Dataset: Herbs (GitHub, pegasis470/Herbs). Classes: belimbing wuluh, jambu biji, jeruk nipis, kemangi, lidah buaya, nangka, pandan, pepaya, seledri, sirih.

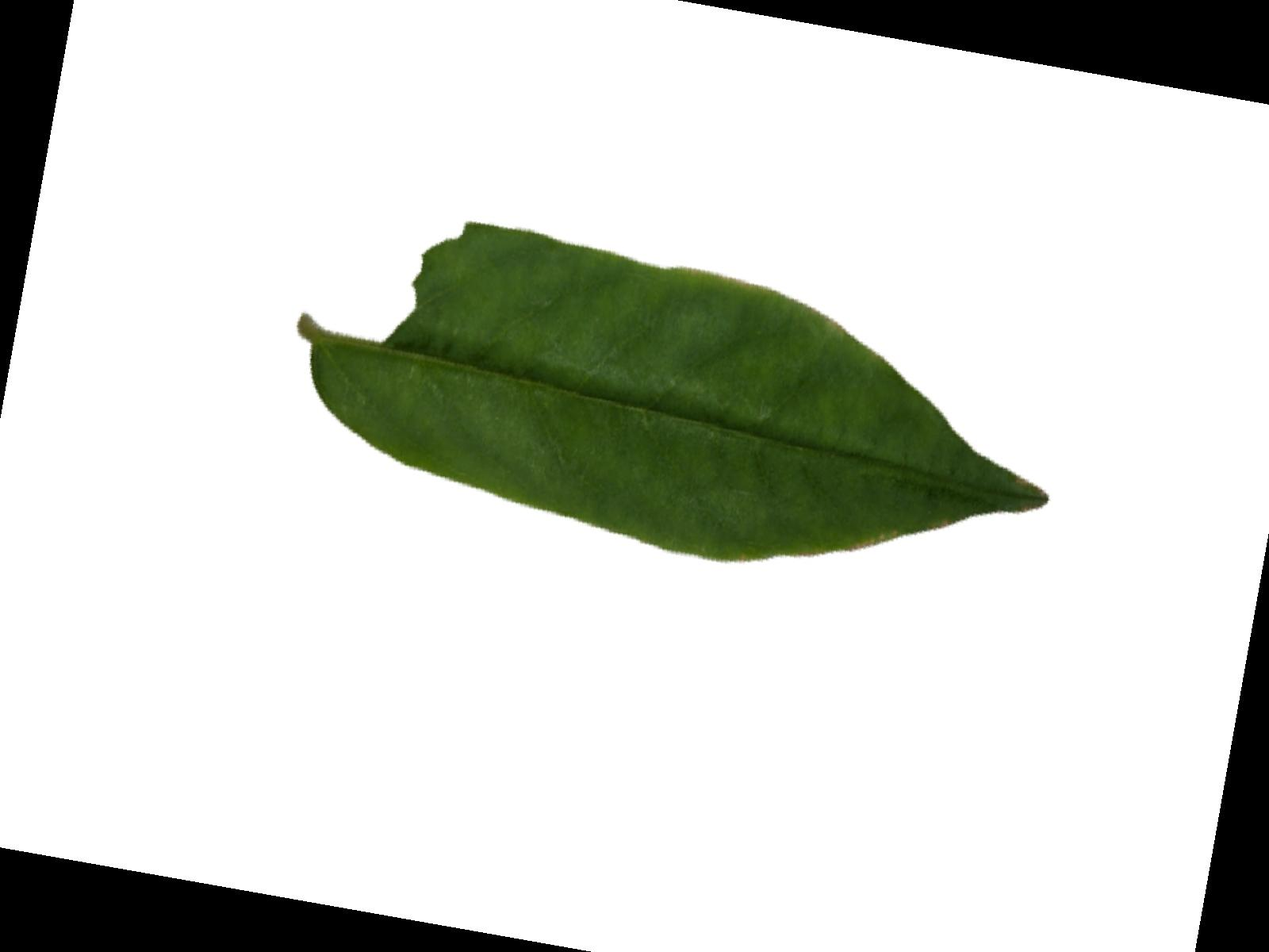
Label: belimbing wuluh

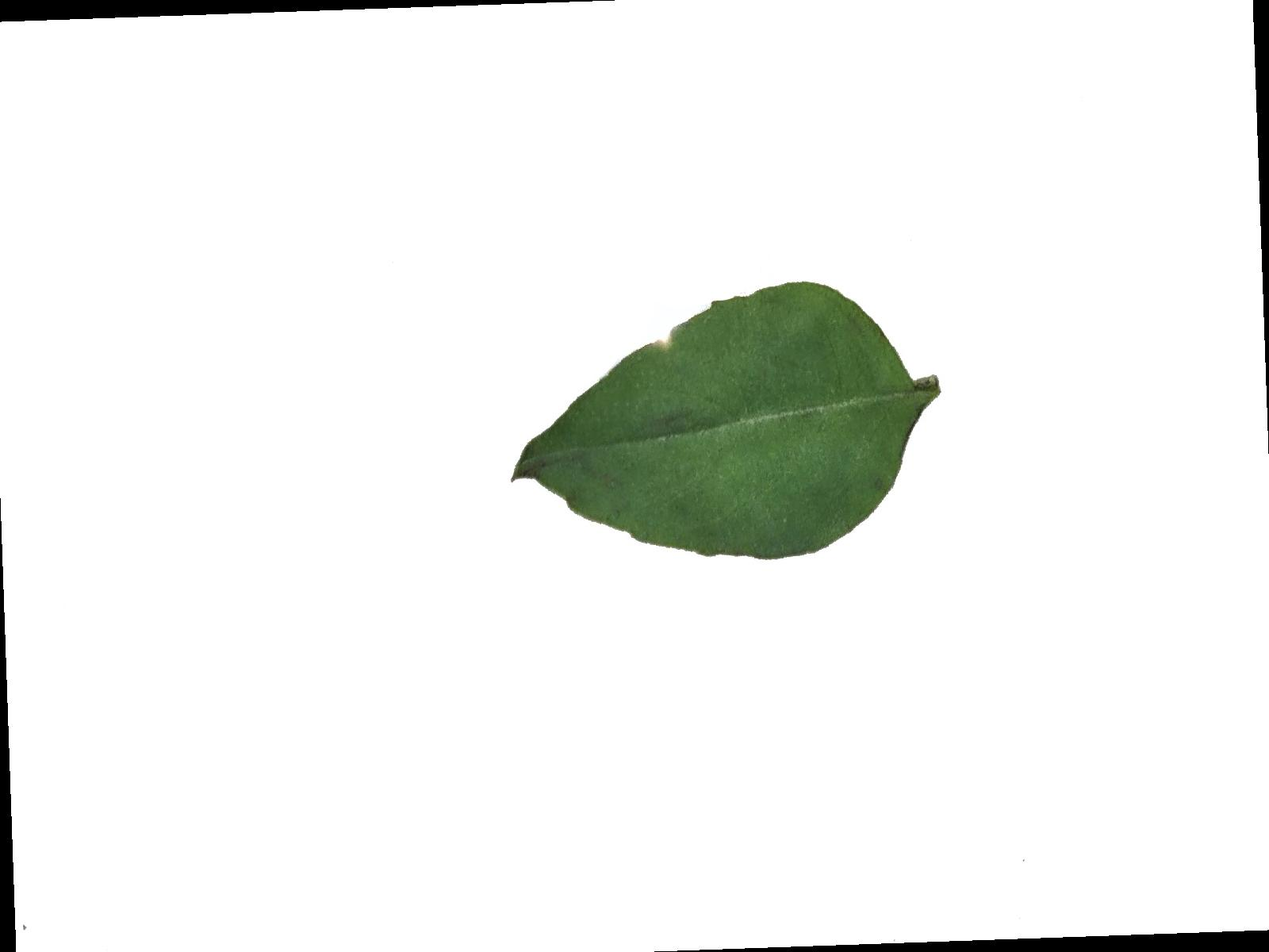
Label: kemangi

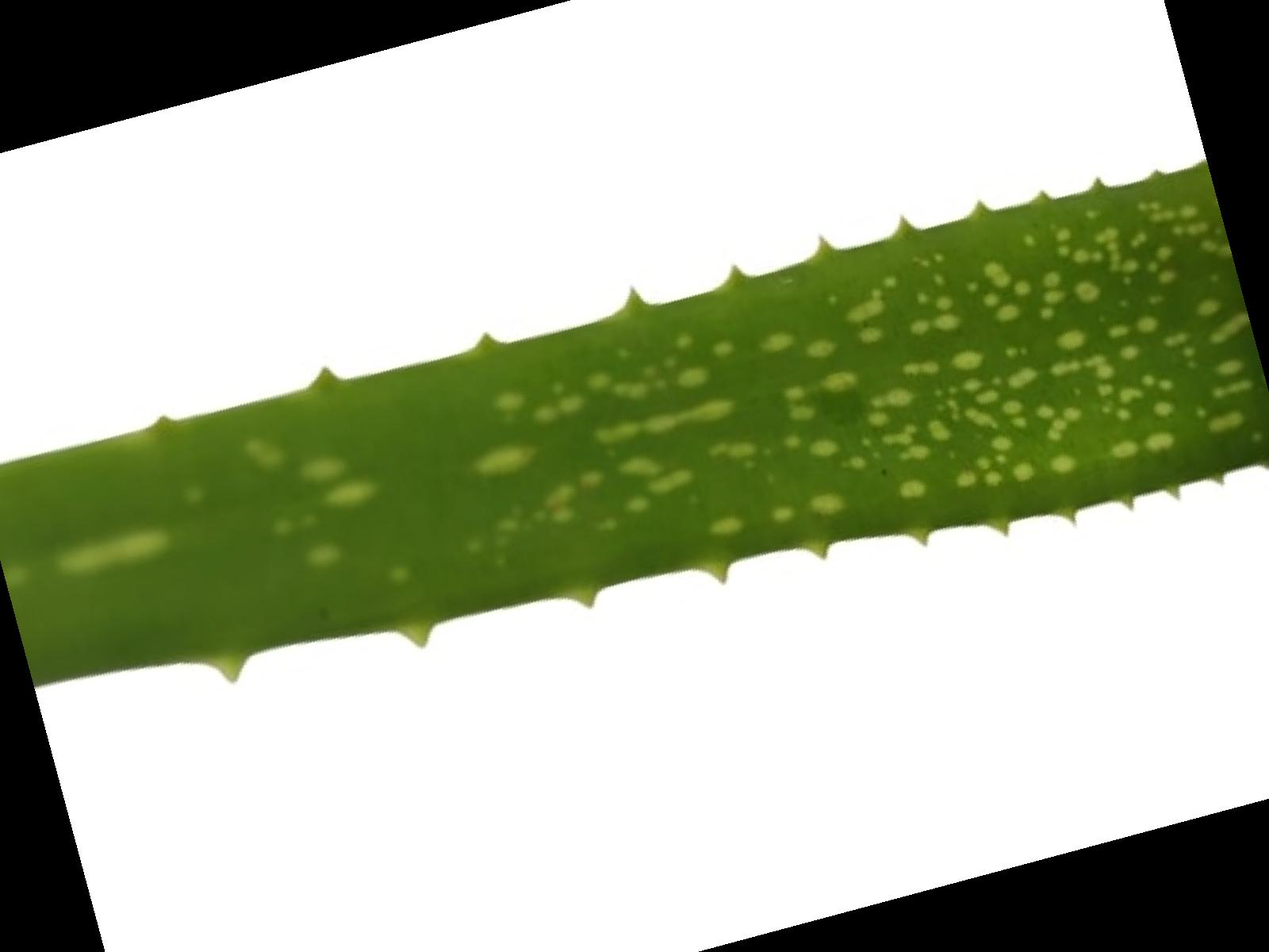
Label: lidah buaya

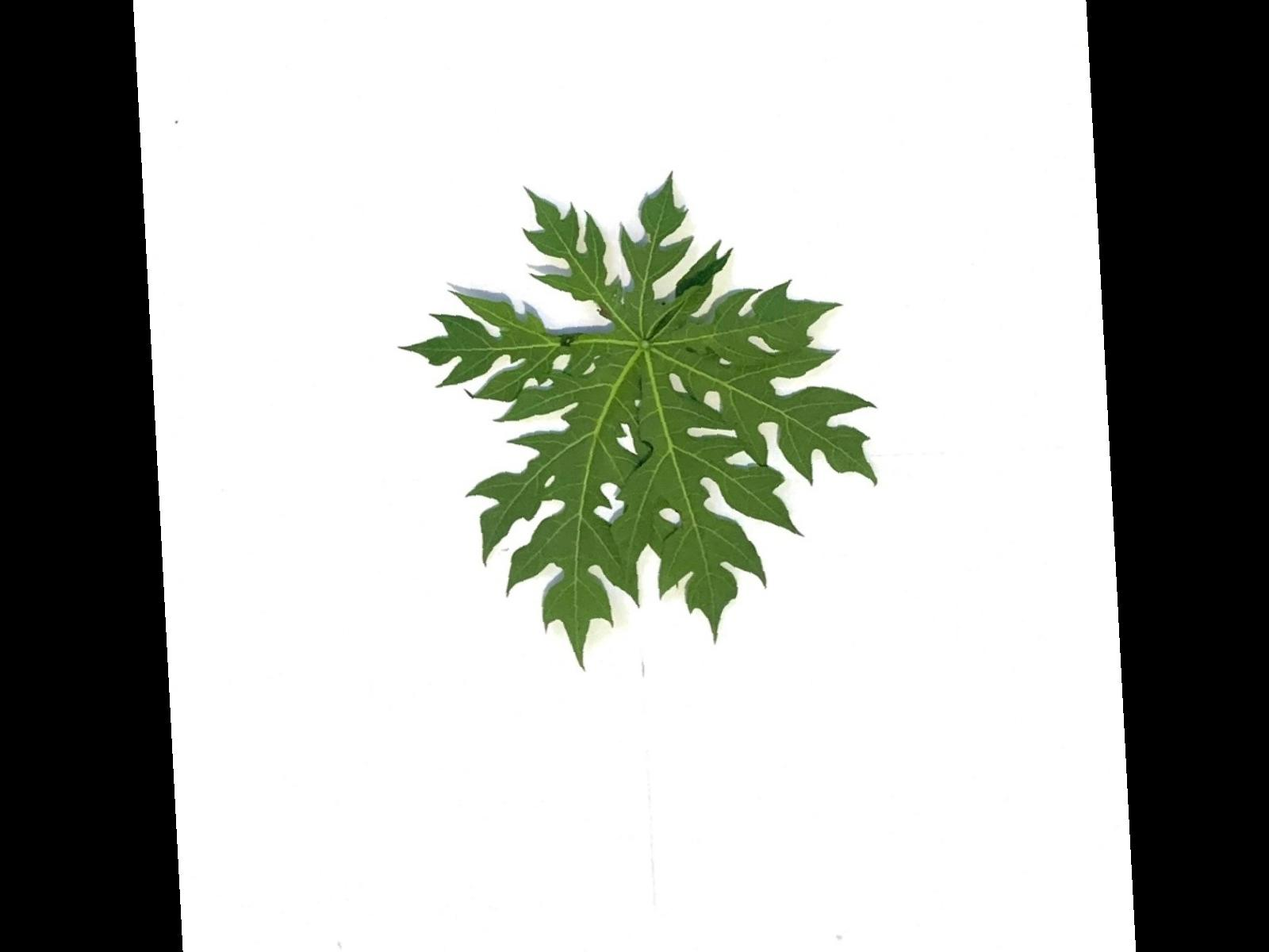
Label: pepaya

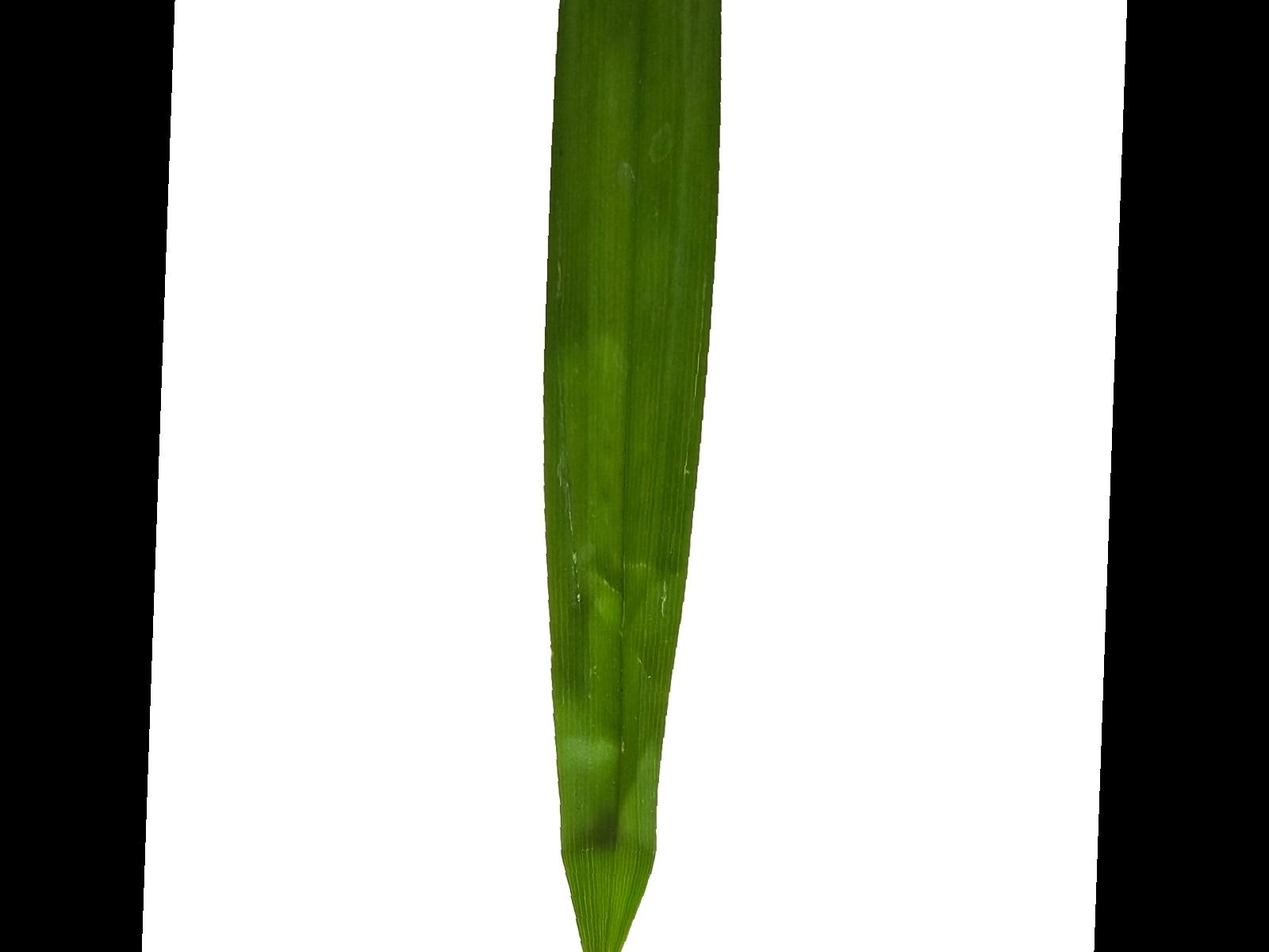
Label: pandan

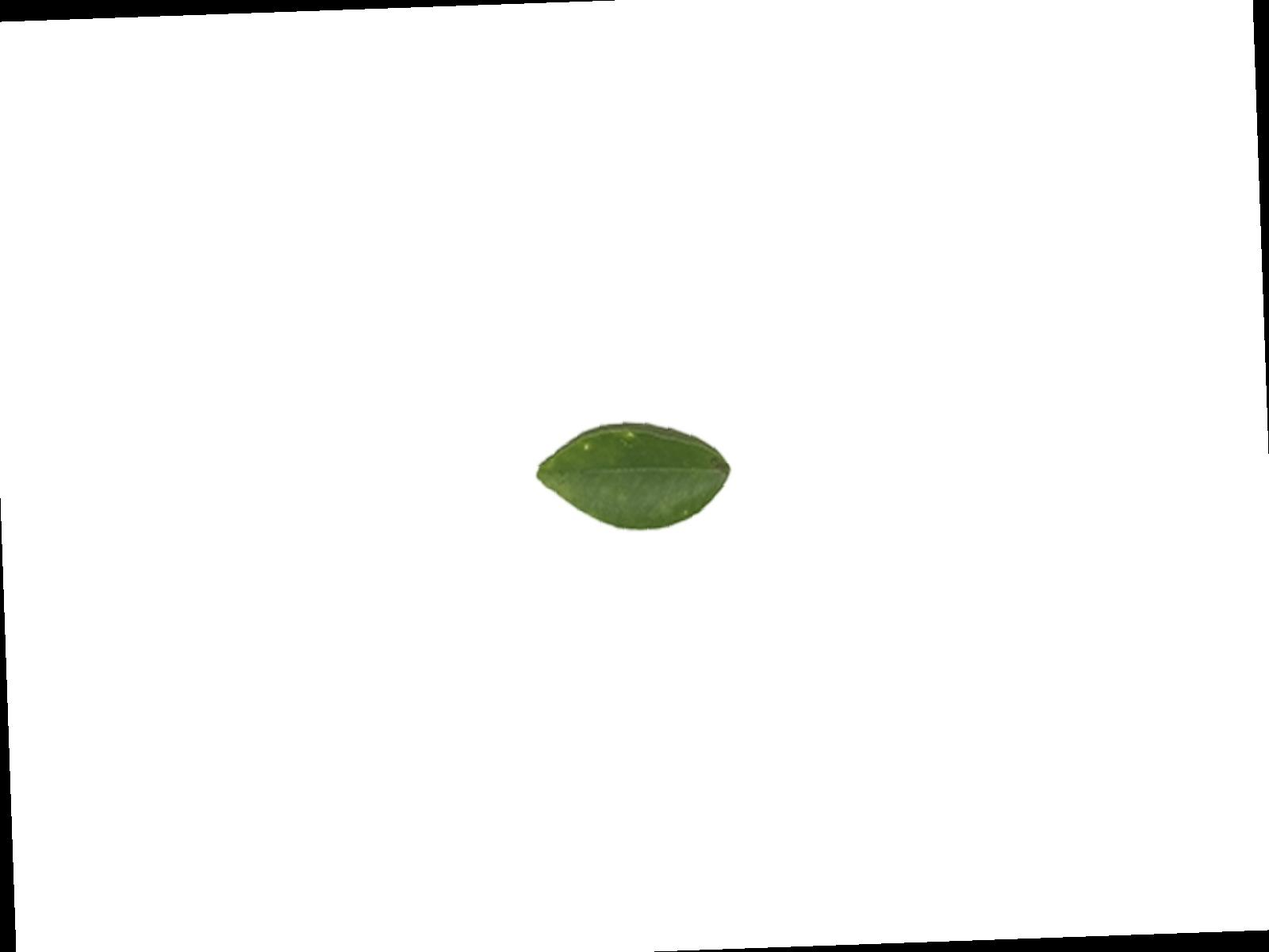
Label: jeruk nipis
